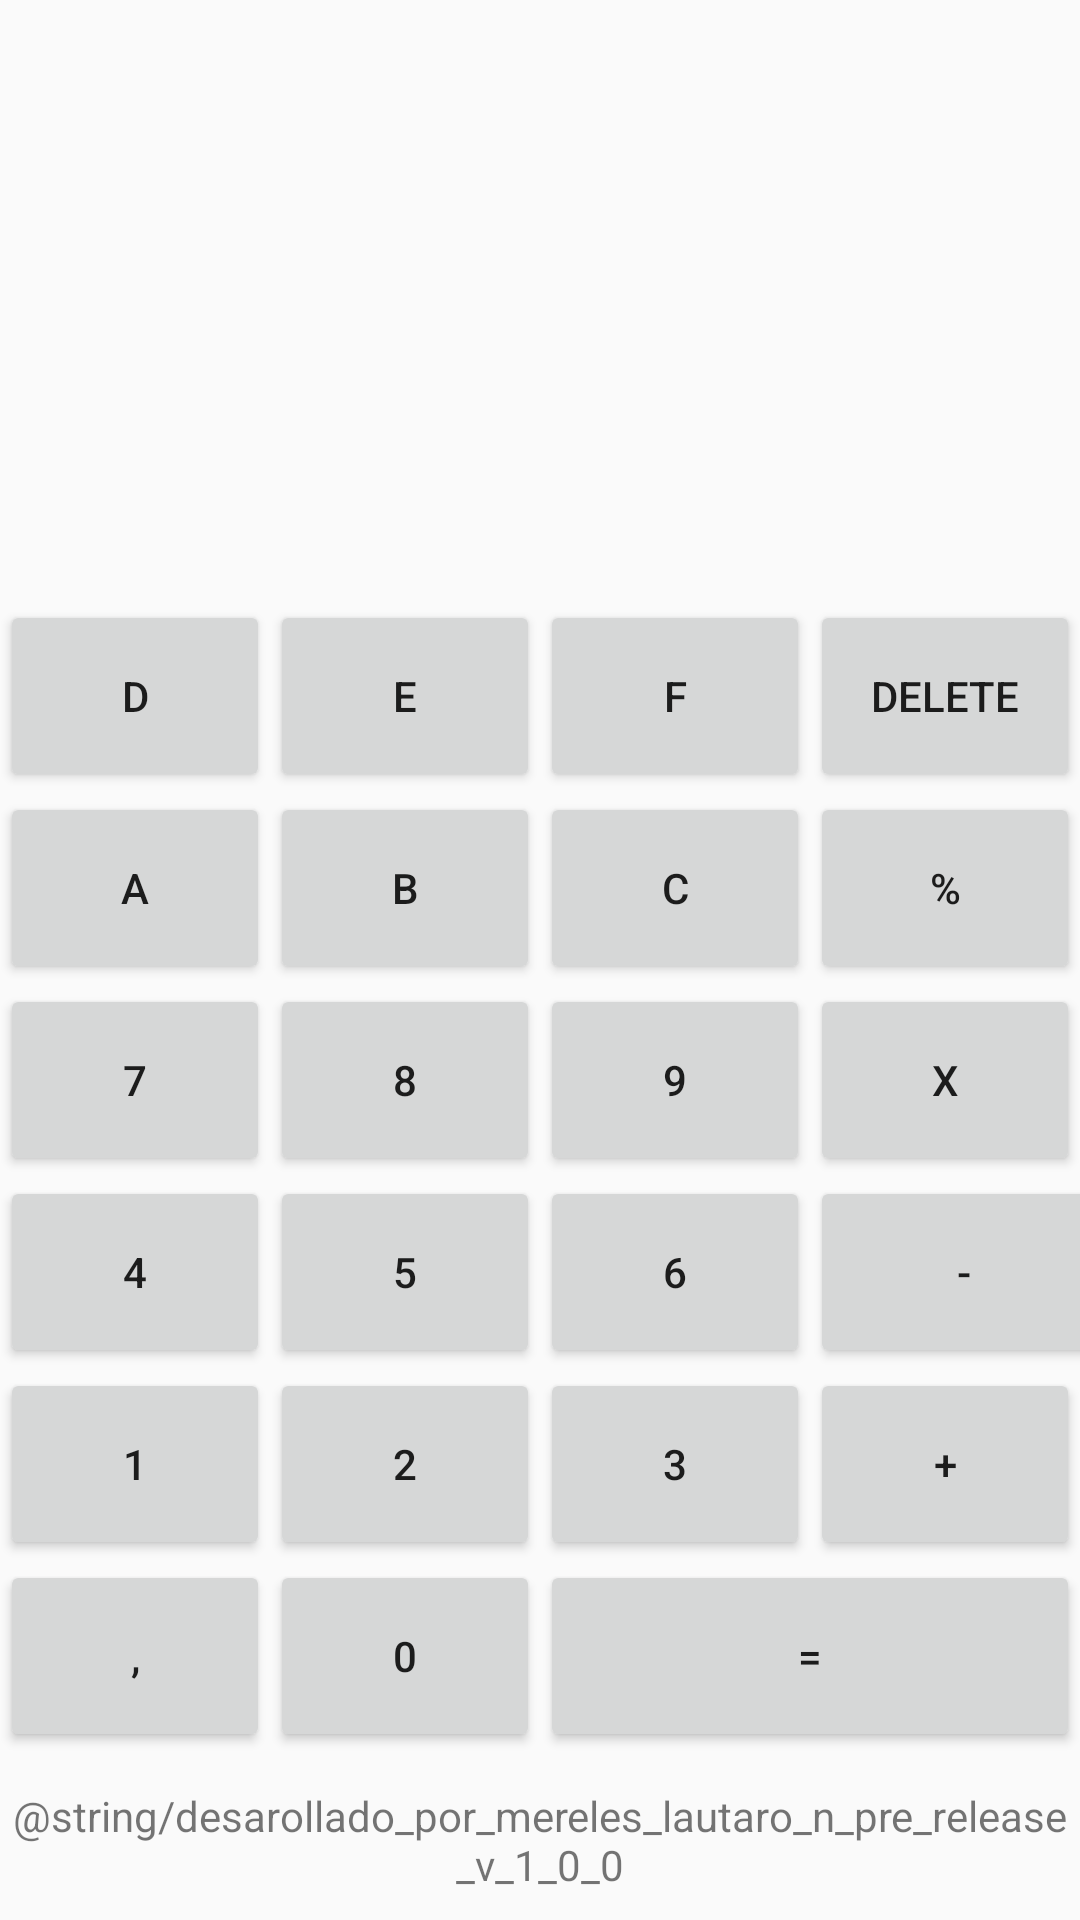

The Android layout XML behind this screen, and the referenced resources:
<!-- AndroidManifest.xml: activity theme AppTheme -->
<!-- res/layout/activity_main.xml -->
<?xml version="1.0" encoding="utf-8"?>
<androidx.constraintlayout.widget.ConstraintLayout xmlns:android="http://schemas.android.com/apk/res/android"
    xmlns:app="http://schemas.android.com/apk/res-auto"
    xmlns:tools="http://schemas.android.com/tools"
    android:layout_width="match_parent"
    android:layout_height="match_parent"
    tools:context=".MainActivity"
    tools:layout_editor_absoluteX="1dp"
    tools:layout_editor_absoluteY="48dp">

    <TextView
        android:id="@+id/txtVistaPreliminar"
        android:layout_width="0dp"
        android:layout_height="0dp"
        android:text=""
        app:layout_constraintEnd_toEndOf="parent"
        app:layout_constraintHeight_percent="0.05"
        app:layout_constraintStart_toStartOf="parent"
        app:layout_constraintTop_toBottomOf="@+id/txtOperacion" />

    <TextView
        android:id="@+id/txtOperacion"
        android:layout_width="0dp"
        android:layout_height="0dp"
        android:layout_marginTop="8dp"
        android:ems="10"
        android:gravity="center|right"
        android:text=""
        android:textColor="@color/black"
        android:textSize="36sp"
        app:layout_constraintEnd_toEndOf="parent"
        app:layout_constraintHeight_percent="0.25"
        app:layout_constraintStart_toStartOf="parent"
        app:layout_constraintTop_toTopOf="parent" />

    <Button
        android:id="@+id/btnD"
        android:layout_width="0dp"
        android:layout_height="0dp"
        android:text="D"
        app:layout_constraintHeight_percent="0.1"
        app:layout_constraintStart_toStartOf="parent"
        app:layout_constraintTop_toBottomOf="@+id/txtVistaPreliminar"
        app:layout_constraintWidth_percent="0.25" />

    <Button
        android:id="@+id/btnE"
        android:layout_width="0dp"
        android:layout_height="0dp"
        android:text="E"
        app:layout_constraintHeight_percent="0.1"
        app:layout_constraintStart_toEndOf="@+id/btnD"
        app:layout_constraintTop_toTopOf="@+id/btnD"
        app:layout_constraintWidth_percent="0.25" />

    <Button
        android:id="@+id/btnF"
        android:layout_width="0dp"
        android:layout_height="0dp"
        android:text="F"
        app:layout_constraintHeight_percent="0.1"
        app:layout_constraintStart_toEndOf="@+id/btnE"
        app:layout_constraintTop_toTopOf="@+id/btnE"
        app:layout_constraintWidth_percent="0.25" />

    <Button
        android:id="@+id/btnDelete"
        android:layout_width="0dp"
        android:layout_height="0dp"
        android:text="DELETE"
        app:layout_constraintHeight_percent="0.1"
        app:layout_constraintStart_toEndOf="@+id/btnF"
        app:layout_constraintTop_toTopOf="@+id/btnF"
        app:layout_constraintWidth_percent="0.25" />

    <Button
        android:id="@+id/btnA"
        android:layout_width="0dp"
        android:layout_height="0dp"
        android:text="A"
        app:layout_constraintHeight_percent="0.1"
        app:layout_constraintStart_toStartOf="parent"
        app:layout_constraintTop_toBottomOf="@+id/btnD"
        app:layout_constraintWidth_percent="0.25" />

    <Button
        android:id="@+id/btnB"
        android:layout_width="0dp"
        android:layout_height="0dp"
        android:text="B"
        app:layout_constraintHeight_percent="0.1"
        app:layout_constraintStart_toEndOf="@+id/btnA"
        app:layout_constraintTop_toTopOf="@+id/btnA"
        app:layout_constraintWidth_percent="0.25" />

    <Button
        android:id="@+id/btnC"
        android:layout_width="0dp"
        android:layout_height="0dp"
        android:text="C"
        app:layout_constraintHeight_percent="0.1"
        app:layout_constraintStart_toEndOf="@+id/btnB"
        app:layout_constraintTop_toTopOf="@+id/btnB"
        app:layout_constraintWidth_percent="0.25" />

    <Button
        android:id="@+id/btnDivision"
        android:layout_width="0dp"
        android:layout_height="0dp"
        android:text="%"
        app:layout_constraintHeight_percent="0.1"
        app:layout_constraintStart_toEndOf="@+id/btnC"
        app:layout_constraintTop_toTopOf="@+id/btnC"
        app:layout_constraintWidth_percent="0.25" />

    <Button
        android:id="@+id/btnSiete"
        android:layout_width="0dp"
        android:layout_height="0dp"
        android:text="7"
        app:layout_constraintHeight_percent="0.1"
        app:layout_constraintStart_toStartOf="parent"
        app:layout_constraintTop_toBottomOf="@+id/btnA"
        app:layout_constraintWidth_percent="0.25" />

    <Button
        android:id="@+id/btnOcho"
        android:layout_width="0dp"
        android:layout_height="0dp"
        android:text="8"
        app:layout_constraintHeight_percent="0.1"
        app:layout_constraintStart_toEndOf="@+id/btnSiete"
        app:layout_constraintTop_toTopOf="@+id/btnSiete"
        app:layout_constraintWidth_percent="0.25" />

    <Button
        android:id="@+id/btnNueve"
        android:layout_width="0dp"
        android:layout_height="0dp"
        android:text="9"
        app:layout_constraintHeight_percent="0.1"
        app:layout_constraintStart_toEndOf="@+id/btnOcho"
        app:layout_constraintTop_toTopOf="@+id/btnOcho"
        app:layout_constraintWidth_percent="0.25" />

    <Button
        android:id="@+id/btnMultiplicacion"
        android:layout_width="0dp"
        android:layout_height="0dp"
        android:text="X"
        app:layout_constraintHeight_percent="0.1"
        app:layout_constraintStart_toEndOf="@+id/btnNueve"
        app:layout_constraintTop_toTopOf="@+id/btnNueve"
        app:layout_constraintWidth_percent="0.25" />

    <Button
        android:id="@+id/btnCuatro"
        android:layout_width="0dp"
        android:layout_height="0dp"
        android:text="4"
        app:layout_constraintHeight_percent="0.1"
        app:layout_constraintStart_toStartOf="parent"
        app:layout_constraintTop_toBottomOf="@+id/btnSiete"
        app:layout_constraintWidth_percent="0.25" />

    <Button
        android:id="@+id/btnCinco"
        android:layout_width="0dp"
        android:layout_height="0dp"
        android:text="5"
        app:layout_constraintHeight_percent="0.1"
        app:layout_constraintStart_toEndOf="@+id/btnCuatro"
        app:layout_constraintTop_toTopOf="@+id/btnCuatro"
        app:layout_constraintWidth_percent="0.25" />

    <Button
        android:id="@+id/btnSeis"
        android:layout_width="0dp"
        android:layout_height="0dp"
        android:text="6"
        app:layout_constraintHeight_percent="0.1"
        app:layout_constraintStart_toEndOf="@+id/btnCinco"
        app:layout_constraintTop_toTopOf="@+id/btnCinco"
        app:layout_constraintWidth_percent="0.25" />

    <Button
        android:id="@+id/btnResta"
        android:layout_width="103dp"
        android:layout_height="0dp"
        android:text="-"
        app:layout_constraintHeight_percent="0.1"
        app:layout_constraintStart_toEndOf="@+id/btnSeis"
        app:layout_constraintTop_toTopOf="@+id/btnSeis"
        app:layout_constraintWidth_percent="0.25" />

    <Button
        android:id="@+id/btnUno"
        android:layout_width="0dp"
        android:layout_height="0dp"
        android:text="1"
        app:layout_constraintHeight_percent="0.1"
        app:layout_constraintStart_toStartOf="parent"
        app:layout_constraintTop_toBottomOf="@+id/btnCuatro"
        app:layout_constraintWidth_percent="0.25" />

    <Button
        android:id="@+id/btnDos"
        android:layout_width="0dp"
        android:layout_height="0dp"
        android:text="2"
        app:layout_constraintHeight_percent="0.1"
        app:layout_constraintStart_toEndOf="@+id/btnUno"
        app:layout_constraintTop_toTopOf="@+id/btnUno"
        app:layout_constraintWidth_percent="0.25" />

    <Button
        android:id="@+id/btnTres"
        android:layout_width="0dp"
        android:layout_height="0dp"
        android:text="3"
        app:layout_constraintHeight_percent="0.1"
        app:layout_constraintStart_toEndOf="@+id/btnDos"
        app:layout_constraintTop_toTopOf="@+id/btnDos"
        app:layout_constraintWidth_percent="0.25" />

    <Button
        android:id="@+id/btnSuma"
        android:layout_width="0dp"
        android:layout_height="0dp"
        android:text="+"
        app:layout_constraintHeight_percent="0.1"
        app:layout_constraintStart_toEndOf="@+id/btnTres"
        app:layout_constraintTop_toTopOf="@+id/btnTres"
        app:layout_constraintWidth_percent="0.25" />

    <Button
        android:id="@+id/btnComa"
        android:layout_width="0dp"
        android:layout_height="0dp"
        android:text=","
        app:layout_constraintHeight_percent="0.1"
        app:layout_constraintStart_toStartOf="parent"
        app:layout_constraintTop_toBottomOf="@+id/btnUno"
        app:layout_constraintWidth_percent="0.25" />

    <Button
        android:id="@+id/btnCero"
        android:layout_width="0dp"
        android:layout_height="0dp"
        android:text="0"
        app:layout_constraintHeight_percent="0.1"
        app:layout_constraintStart_toEndOf="@+id/btnComa"
        app:layout_constraintTop_toTopOf="@+id/btnComa"
        app:layout_constraintWidth_percent="0.25" />

    <Button
        android:id="@+id/btnIgual"
        android:layout_width="0dp"
        android:layout_height="0dp"
        android:text="="
        app:layout_constraintHeight_percent="0.1"
        app:layout_constraintStart_toEndOf="@+id/btnCero"
        app:layout_constraintTop_toTopOf="@+id/btnCero"
        app:layout_constraintWidth_percent="0.50" />

    <TextView
        android:id="@+id/nameCreator"
        android:layout_width="0dp"
        android:layout_height="60dp"
        android:gravity="center"
        android:text="@string/desarollado_por_mereles_lautaro_n_pre_release_v_1_0_0"
        app:layout_constraintBottom_toBottomOf="parent"
        app:layout_constraintEnd_toEndOf="parent"
        app:layout_constraintHeight_percent="0.1"
        app:layout_constraintHorizontal_bias="1.0"
        app:layout_constraintStart_toStartOf="parent"
        app:layout_constraintTop_toBottomOf="@+id/btnComa"
        app:layout_constraintVertical_bias="0.19" />

</androidx.constraintlayout.widget.ConstraintLayout>
<!-- resources referenced by this layout -->
<resources>
  <color name="black">#FF000000</color>
  <style name="AppTheme" parent="Theme.AppCompat.Light.DarkActionBar">
          
      </style>
</resources>
